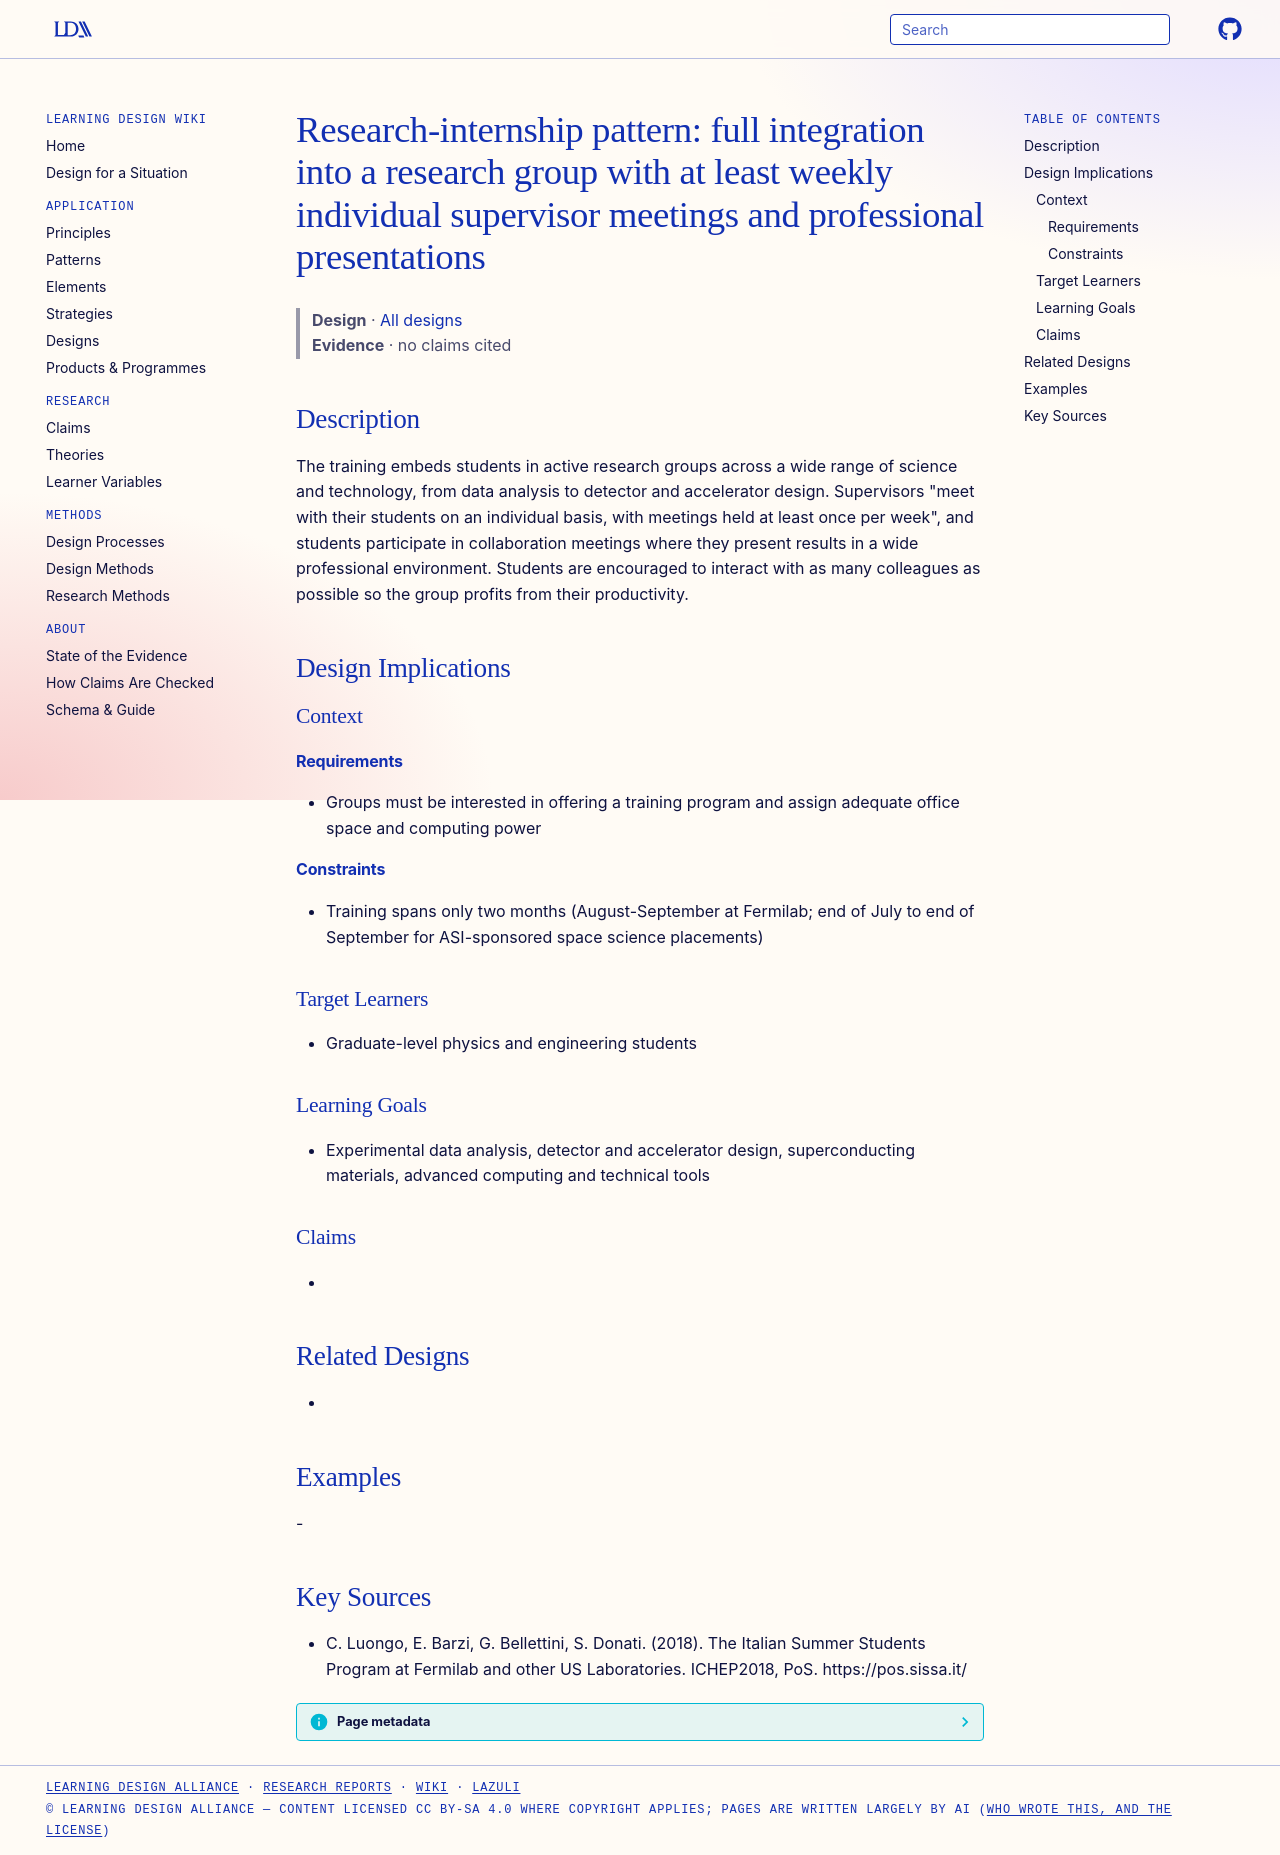

repository: Learning-Design-Alliance/learning-wiki · page: designs/research-group-internship-weekly-supervision/index.html · generator: mkdocs

---
type: design
id: research-group-internship-weekly-supervision
title: "Research-internship pattern: full integration into a research group with at least weekly individual supervisor meetings and professional presentations"
description: The training embeds students in active research groups across a wide range of science and technology, from data analysis to detector and accelerator design.
status: review
generated:
  by: "process:settle-candidates"
  at: 2026-11-18
sources:
  - id: c-luongo-2018
    resource: "https://pos.sissa.it/"
    title: "C. Luongo, E. Barzi, G. Bellettini, S. Donati. (2018). The Italian Summer Students Program at Fermilab and other US Laboratories. ICHEP2018, PoS. https://pos.sissa.it/"
    author: C. Luongo, E. Barzi, G. Bellettini, S. Donati
---

# Research-internship pattern: full integration into a research group with at least weekly individual supervisor meetings and professional presentations

> **Design** · [All designs](index.md)
> **Evidence** · no claims cited

## Description
The training embeds students in active research groups across a wide range of science and technology, from data analysis to detector and accelerator design. Supervisors "meet with their students on an individual basis, with meetings held at least once per week", and students participate in collaboration meetings where they present results in a wide professional environment. Students are encouraged to interact with as many colleagues as possible so the group profits from their productivity.

## Design Implications

### Context
#### Requirements
- Groups must be interested in offering a training program and assign adequate office space and computing power
#### Constraints
- Training spans only two months (August-September at Fermilab; end of July to end of September for ASI-sponsored space science placements)

### Target Learners
- Graduate-level physics and engineering students

### Learning Goals
- Experimental data analysis, detector and accelerator design, superconducting materials, advanced computing and technical tools

### Claims
- 

## Related Designs
- 

## Examples
-

## Key Sources
- C. Luongo, E. Barzi, G. Bellettini, S. Donati. (2018). The Italian Summer Students Program at Fermilab and other US Laboratories. ICHEP2018, PoS. https://pos.sissa.it/
